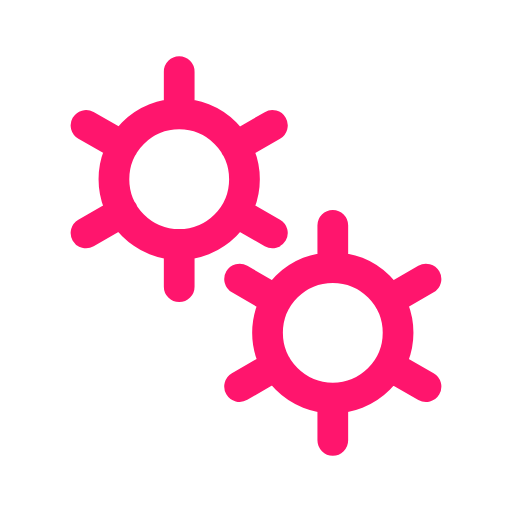
t = 0.00 s
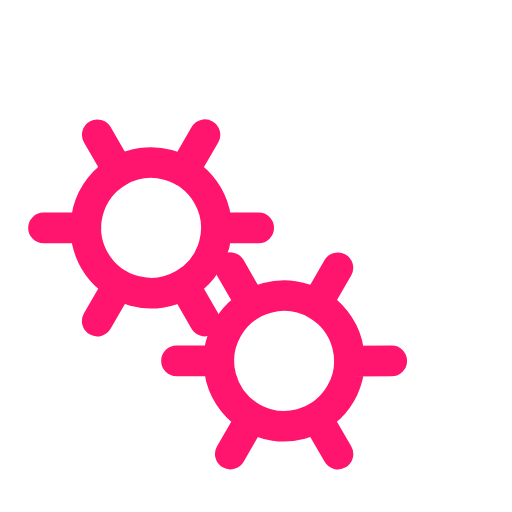
t = 0.50 s
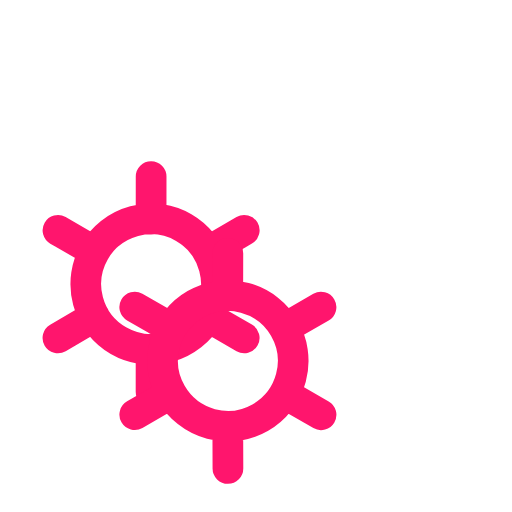
t = 1.00 s
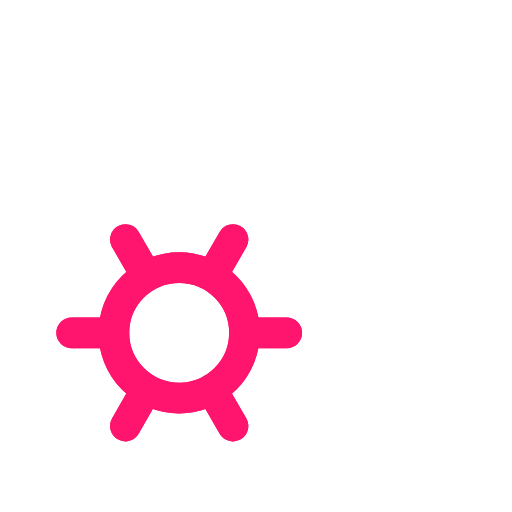
t = 1.50 s

The animated SVG that drew these frames (rendered in a browser with its animation timeline set to each time). Animation: 2 SMIL elements (animateTransform=2); one cycle of 2.00 s, repeats indefinitely.

﻿<svg xmlns='http://www.w3.org/2000/svg' viewBox='0 0 200 200'><path fill='none' d='M0 0h200v200H0z'></path><path fill='none' stroke-linecap='round' stroke='#FF156D' stroke-width='12' transform-origin='center' d='M70 95.5V112m0-84v16.5m0 0a25.5 25.5 0 1 0 0 51 25.5 25.5 0 0 0 0-51Zm36.4 4.5L92 57.3M33.6 91 48 82.7m0-25.5L33.6 49m58.5 33.8 14.3 8.2'><animateTransform type='rotate' attributeName='transform' calcMode='spline' dur='2' values='0;-120' keyTimes='0;1' keySplines='0 0 1 1' repeatCount='indefinite'></animateTransform></path><path fill='none' stroke-linecap='round' stroke='#FF156D' stroke-width='12' transform-origin='center' d='M130 155.5V172m0-84v16.5m0 0a25.5 25.5 0 1 0 0 51 25.5 25.5 0 0 0 0-51Zm36.4 4.5-14.3 8.3M93.6 151l14.3-8.3m0-25.4L93.6 109m58.5 33.8 14.3 8.2'><animateTransform type='rotate' attributeName='transform' calcMode='spline' dur='2' values='0;120' keyTimes='0;1' keySplines='0 0 1 1' repeatCount='indefinite'></animateTransform></path></svg>